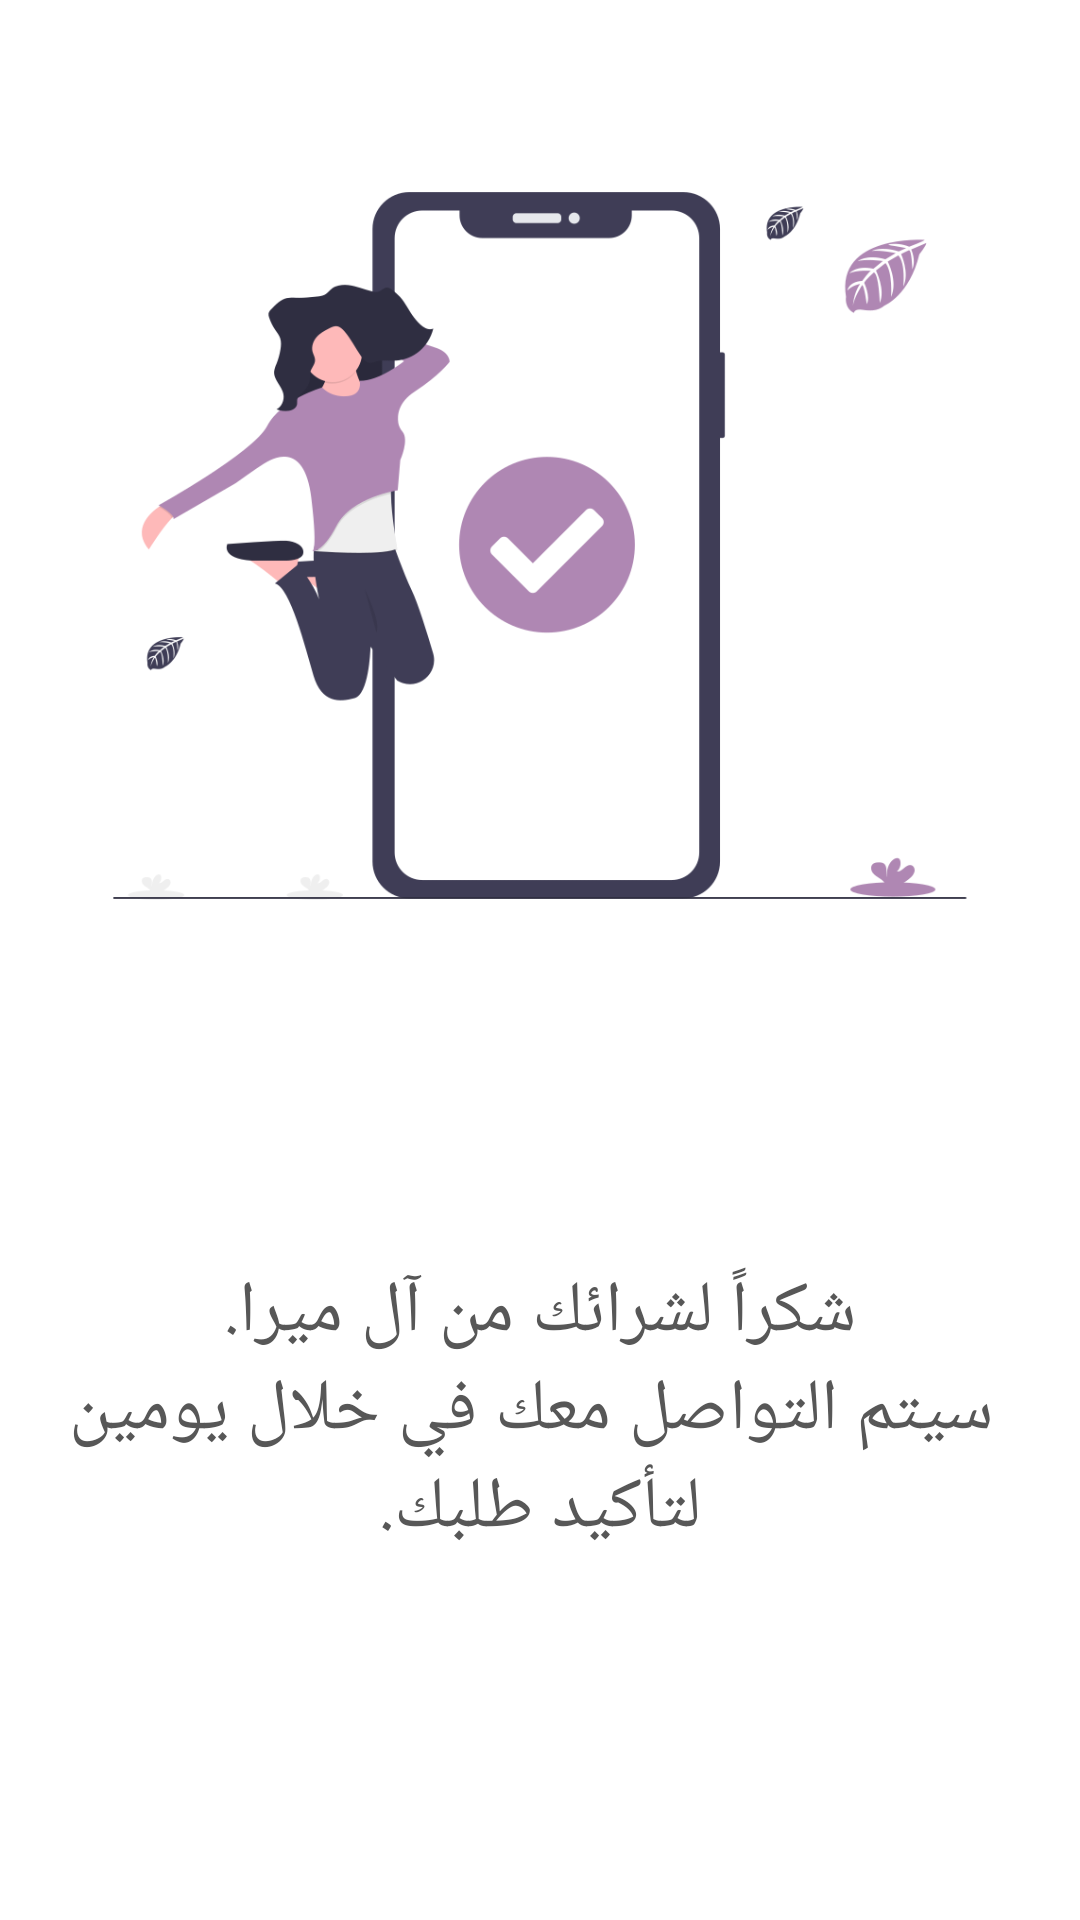

Android layout source for this screen:
<!-- AndroidManifest.xml: application theme Theme.StoreApp -->
<!-- res/layout/fragment_confirm_order.xml -->
<?xml version="1.0" encoding="utf-8"?>
<ScrollView xmlns:android="http://schemas.android.com/apk/res/android"
    xmlns:app="http://schemas.android.com/apk/res-auto"
    android:layout_width="match_parent"
    android:fillViewport="true"
    android:layout_height="wrap_content">

    <androidx.constraintlayout.widget.ConstraintLayout
        android:layout_width="match_parent"
        android:layout_height="wrap_content"
        android:background="@color/white">

        <ImageView
            android:id="@+id/imageView"
            android:layout_width="wrap_content"
            android:layout_height="300dp"
            android:layout_marginTop="32dp"
            android:src="@drawable/confirm1"
            app:layout_constraintEnd_toEndOf="parent"
            app:layout_constraintStart_toStartOf="parent"
            app:layout_constraintTop_toTopOf="parent" />

        <TextView
            android:layout_width="match_parent"
            android:layout_height="wrap_content"
            android:layout_marginStart="16dp"
            android:layout_marginEnd="16dp"
            android:layout_marginBottom="32dp"
            android:text="@string/confirm_message"
            android:textAlignment="center"
            android:textColor="@color/light_black"
            android:textSize="24sp"
            app:layout_constraintBottom_toBottomOf="parent"
            app:layout_constraintEnd_toEndOf="parent"
            app:layout_constraintStart_toStartOf="parent"
            app:layout_constraintTop_toBottomOf="@+id/imageView" />
    </androidx.constraintlayout.widget.ConstraintLayout>
</ScrollView>
<!-- resources referenced by this layout -->
<resources>
  <color name="light_black">#575757</color>
  <color name="white">#FFFFFFFF</color>
  <!-- drawable confirm1: png bitmap (drawable, 38099 bytes) -->
  <string name="confirm_message">شكراً لشرائك من آل ميرا.\n سيتم التواصل معك في خلال يومين لتأكيد طلبك.</string>
  <style name="Theme.StoreApp" parent="Theme.MaterialComponents.DayNight.NoActionBar">
          
          <item name="colorPrimary">@color/dark_lavandar</item>
          <item name="colorPrimaryVariant">@color/dark_lavandar</item>
          <item name="colorOnPrimary">@color/white</item>
          
          <item name="colorSecondary">@color/light_lavandar</item>
          <item name="colorSecondaryVariant">@color/light_lavandar</item>
          <item name="colorOnSecondary">@color/black</item>
          
          <item name="android:statusBarColor" tools:targetApi="l">?attr/colorPrimaryVariant</item>
          
      </style>
  <color name="dark_lavandar">#AF87B3</color>
  <color name="light_lavandar">#E2B7E6</color>
  <color name="black">#FF000000</color>
</resources>
